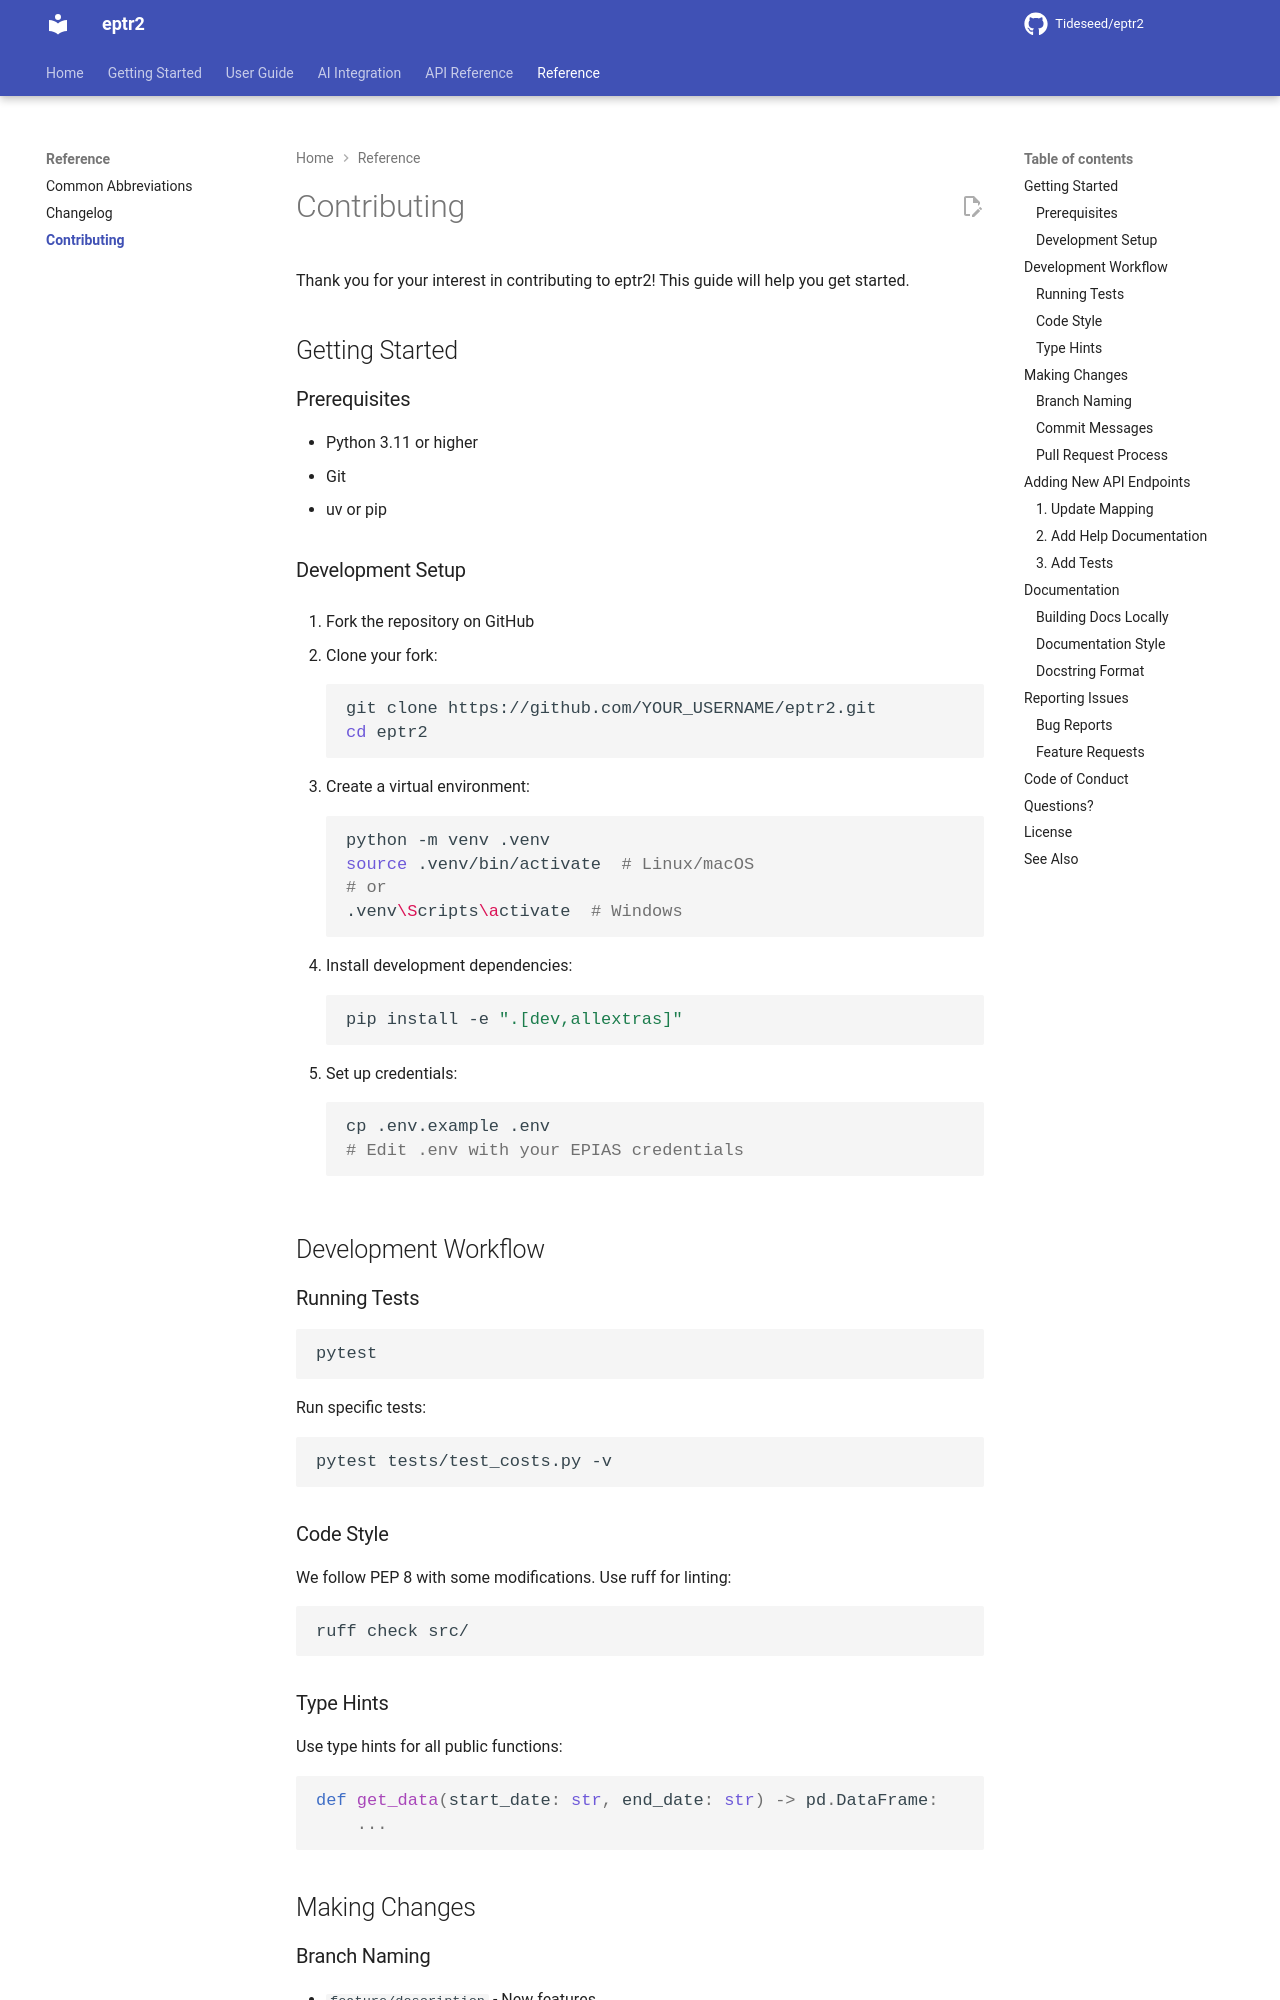

repository: Tideseed/eptr2 · page: 1.3.9/reference/contributing/index.html · generator: mkdocs

# Contributing

Thank you for your interest in contributing to eptr2! This guide will help you get started.

## Getting Started

### Prerequisites

- Python 3.11 or higher
- Git
- uv or pip

### Development Setup

1. Fork the repository on GitHub

2. Clone your fork:
   ```bash
   git clone https://github.com/YOUR_USERNAME/eptr2.git
   cd eptr2
   ```

3. Create a virtual environment:
   ```bash
   python -m venv .venv
   source .venv/bin/activate  # Linux/macOS
   # or
   .venv\Scripts\activate  # Windows
   ```

4. Install development dependencies:
   ```bash
   pip install -e ".[dev,allextras]"
   ```

5. Set up credentials:
   ```bash
   cp .env.example .env
   # Edit .env with your EPIAS credentials
   ```

## Development Workflow

### Running Tests

```bash
pytest
```

Run specific tests:

```bash
pytest tests/test_costs.py -v
```

### Code Style

We follow PEP 8 with some modifications. Use ruff for linting:

```bash
ruff check src/
```

### Type Hints

Use type hints for all public functions:

```python
def get_data(start_date: str, end_date: str) -> pd.DataFrame:
    ...
```

## Making Changes

### Branch Naming

- `feature/description` - New features
- `fix/description` - Bug fixes
- `docs/description` - Documentation updates
- `refactor/description` - Code refactoring
